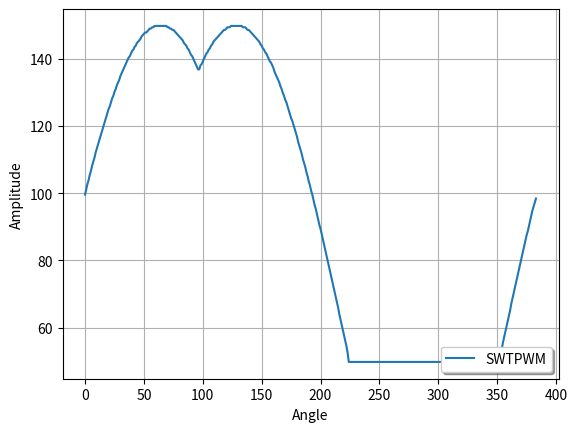

The matplotlib source for this figure:
import matplotlib.pyplot as plt
import numpy as np

theta = np.linspace(0, np.deg2rad(360), 500)
angles = [np.deg2rad(60), np.deg2rad(120), np.deg2rad(180), np.deg2rad(240), np.deg2rad(300), np.deg2rad(360)]
anglelabels = ['60', '120', '180', '240', '300', '360']

####plt.ylim(-1.1, 1.1)
##plt.xlim(0, np.deg2rad(360))
##plt.xticks(angles, anglelabels)

plt.xlabel('Angle')
plt.ylabel('Amplitude')
plt.grid(True)
 
co = np.cos(theta);
si = np.sin(theta);


SWT = np.array([	127,131,135,138,142,145,149,152,155,159,162,165,168,171,174,177,180,183,186,189,192,194,197,200,202,205,207,210,212,214,217,219,
	221,223,225,227,229,231,232,234,236,237,239,240,242,243,244,245,247,248,249,250,250,251,252,253,253,254,254,255,255,255,255,255,
	255,255,255,255,255,255,254,254,253,253,252,252,251,250,249,248,247,246,245,244,242,241,240,238,237,235,233,232,230,228,226,224,
	222,222,225,226,228,230,232,234,235,237,238,240,241,243,244,245,246,247,248,249,250,251,252,252,253,254,254,254,255,255,255,255,
	255,255,255,255,255,255,254,254,254,253,252,252,251,250,249,248,247,246,245,244,243,241,240,238,237,235,234,232,230,228,227,225,
	223,220,218,216,214,212,209,207,204,202,199,197,194,191,188,185,183,180,177,174,171,167,164,161,158,154,151,148,144,141,137,134,
	130,127,123,119,116,112,108,104,101, 97, 93, 89, 85, 81, 77, 73, 69, 65, 61, 57, 53, 49, 45, 41, 36, 32, 28, 24, 20, 16, 12,  7,
	  0,  0,  0,  0,  0,  0,  0,  0,  0,  0,  0,  0,  0,  0,  0,  0,  0,  0,  0,  0,  0,  0,  0,  0,  0,  0,  0,  0,  0,  0,  0,  0,
	  0,  0,  0,  0,  0,  0,  0,  0,  0,  0,  0,  0,  0,  0,  0,  0,  0,  0,  0,  0,  0,  0,  0,  0,  0,  0,  0,  0,  0,  0,  0,  0,
	  0,  0,  0,  0,  0,  0,  0,  0,  0,  0,  0,  0,  0,  0,  0,  0,  0,  0,  0,  0,  0,  0,  0,  0,  0,  0,  0,  0,  0,  0,  0,  0,
	  0,  0,  0,  0,  0,  0,  0,  0,  0,  0,  0,  0,  0,  0,  0,  0,  0,  0,  0,  0,  0,  0,  0,  0,  0,  0,  0,  0,  0,  0,  0,  0,
	  2,  6, 10, 15, 19, 23, 27, 31, 35, 39, 44, 48, 52, 56, 60, 64, 68, 72, 76, 80, 84, 88, 92, 96, 99,103,107,111,115,118,121,124])

theta0 = np.arange(0,384,1)


SWTPWM = 100 + (SWT - 128)*100 / 255


plt.plot(theta0, SWTPWM, label = r'SWTPWM')
 
plt.legend(loc='lower right', fancybox=True, shadow=True)

plt.show()
